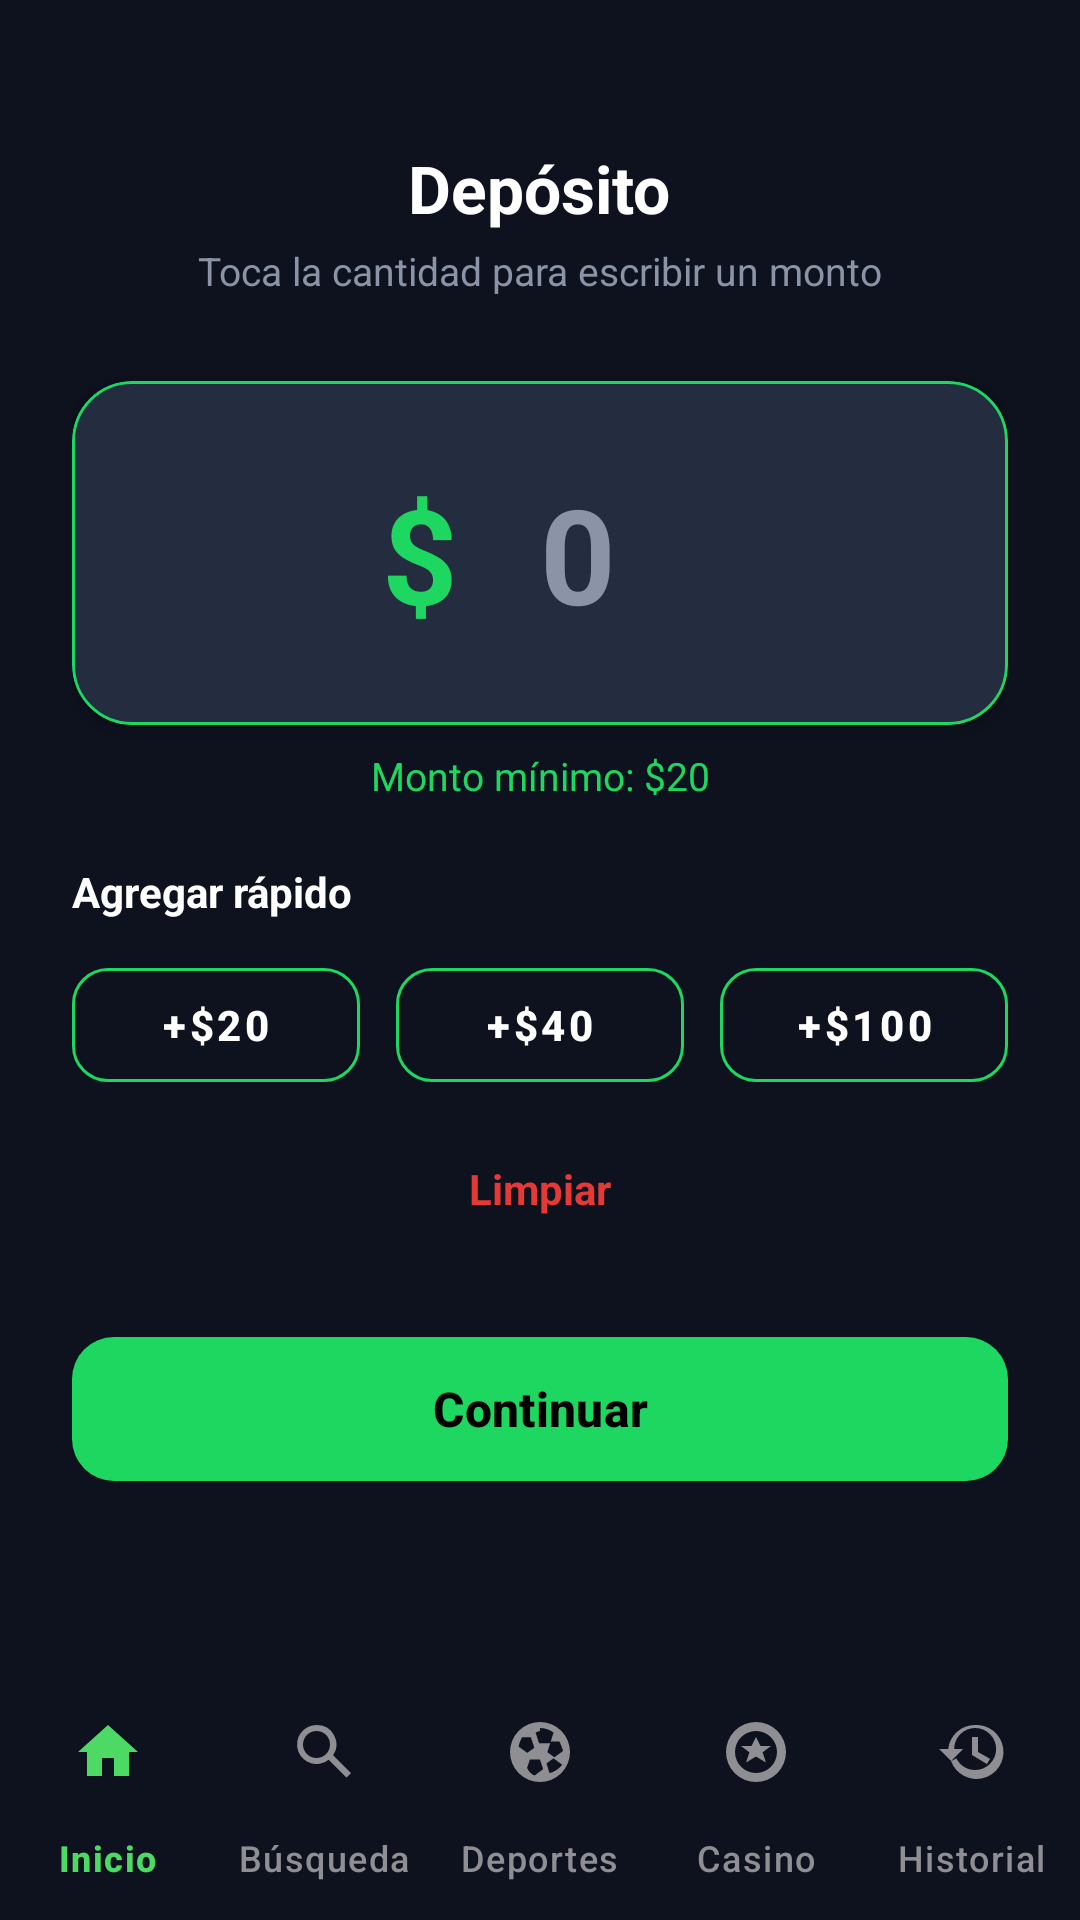

Write the Android layout XML for this screen, with the resource values it uses.
<!-- AndroidManifest.xml: application theme Theme.UDBET -->
<!-- res/layout/activity_monto.xml -->
<?xml version="1.0" encoding="utf-8"?>
<androidx.constraintlayout.widget.ConstraintLayout
    xmlns:android="http://schemas.android.com/apk/res/android"
    xmlns:app="http://schemas.android.com/apk/res-auto"
    android:layout_width="match_parent"
    android:layout_height="match_parent"
    android:background="@color/DarkBlue"
    android:fitsSystemWindows="true">

    <androidx.core.widget.NestedScrollView
        android:layout_width="0dp"
        android:layout_height="0dp"
        android:fillViewport="true"
        android:clipToPadding="false"
        app:layout_constraintTop_toTopOf="parent"
        app:layout_constraintBottom_toTopOf="@id/bottomNavigationMonto"
        app:layout_constraintStart_toStartOf="parent"
        app:layout_constraintEnd_toEndOf="parent">

        <LinearLayout
            android:layout_width="match_parent"
            android:layout_height="wrap_content"
            android:orientation="vertical"
            android:gravity="center_horizontal"
            android:padding="24dp">

            <TextView
                android:id="@+id/txtMontoTitulo"
                android:layout_width="wrap_content"
                android:layout_height="wrap_content"
                android:layout_marginTop="24dp"
                android:text="Depósito"
                android:textColor="@color/white"
                android:textSize="22sp"
                android:textStyle="bold" />

            <TextView
                android:layout_width="wrap_content"
                android:layout_height="wrap_content"
                android:layout_marginTop="4dp"
                android:layout_marginBottom="28dp"
                android:text="Toca la cantidad para escribir un monto"
                android:textColor="@color/TextHint"
                android:textSize="13sp" />

            
            <com.google.android.material.card.MaterialCardView
                android:id="@+id/cardMonto"
                android:layout_width="match_parent"
                android:layout_height="wrap_content"
                android:layout_marginBottom="8dp"
                app:cardBackgroundColor="@color/CardBackground"
                app:cardCornerRadius="20dp"
                app:cardElevation="4dp"
                app:strokeColor="@color/Green"
                app:strokeWidth="1dp">

                <LinearLayout
                    android:layout_width="match_parent"
                    android:layout_height="wrap_content"
                    android:gravity="center"
                    android:orientation="horizontal"
                    android:paddingHorizontal="20dp"
                    android:paddingVertical="28dp">

                    <TextView
                        android:layout_width="wrap_content"
                        android:layout_height="wrap_content"
                        android:text="$"
                        android:textColor="@color/Green"
                        android:textSize="44sp"
                        android:textStyle="bold" />

                    <EditText
                        android:id="@+id/editMonto"
                        android:layout_width="wrap_content"
                        android:layout_height="wrap_content"
                        android:minWidth="80dp"
                        android:background="@null"
                        android:gravity="center"
                        android:hint="0"
                        android:imeOptions="actionDone"
                        android:importantForAutofill="no"
                        android:inputType="numberDecimal"
                        android:maxLength="9"
                        android:padding="0dp"
                        android:textColor="@color/white"
                        android:textColorHint="@color/TextHint"
                        android:textCursorDrawable="@null"
                        android:textSize="44sp"
                        android:textStyle="bold" />
                </LinearLayout>
            </com.google.android.material.card.MaterialCardView>

            
            <TextView
                android:id="@+id/txtErrorMonto"
                android:layout_width="match_parent"
                android:layout_height="wrap_content"
                android:layout_marginBottom="20dp"
                android:gravity="center"
                android:minHeight="18dp"
                android:text="Monto mínimo: $20"
                android:textColor="@color/GreenAccent"
                android:textSize="13sp" />

            <TextView
                android:layout_width="match_parent"
                android:layout_height="wrap_content"
                android:layout_marginBottom="10dp"
                android:text="Agregar rápido"
                android:textColor="@color/white"
                android:textSize="14sp"
                android:textStyle="bold" />

            <LinearLayout
                android:layout_width="match_parent"
                android:layout_height="wrap_content"
                android:layout_marginBottom="12dp"
                android:orientation="horizontal">

                <com.google.android.material.button.MaterialButton
                    android:id="@+id/btnMas20"
                    style="@style/Widget.MaterialComponents.Button.OutlinedButton"
                    android:layout_width="0dp"
                    android:layout_height="50dp"
                    android:layout_marginEnd="6dp"
                    android:layout_weight="1"
                    android:text="+$20"
                    android:textColor="@color/white"
                    android:textStyle="bold"
                    app:cornerRadius="12dp"
                    app:strokeColor="@color/Green" />

                <com.google.android.material.button.MaterialButton
                    android:id="@+id/btnMas40"
                    style="@style/Widget.MaterialComponents.Button.OutlinedButton"
                    android:layout_width="0dp"
                    android:layout_height="50dp"
                    android:layout_marginHorizontal="6dp"
                    android:layout_weight="1"
                    android:text="+$40"
                    android:textColor="@color/white"
                    android:textStyle="bold"
                    app:cornerRadius="12dp"
                    app:strokeColor="@color/Green" />

                <com.google.android.material.button.MaterialButton
                    android:id="@+id/btnMas100"
                    style="@style/Widget.MaterialComponents.Button.OutlinedButton"
                    android:layout_width="0dp"
                    android:layout_height="50dp"
                    android:layout_marginStart="6dp"
                    android:layout_weight="1"
                    android:text="+$100"
                    android:textColor="@color/white"
                    android:textStyle="bold"
                    app:cornerRadius="12dp"
                    app:strokeColor="@color/Green" />
            </LinearLayout>

            <TextView
                android:id="@+id/btnLimpiarMonto"
                android:layout_width="wrap_content"
                android:layout_height="wrap_content"
                android:layout_gravity="center_horizontal"
                android:layout_marginBottom="28dp"
                android:padding="8dp"
                android:text="Limpiar"
                android:textColor="#E53935"
                android:textStyle="bold" />

            <com.google.android.material.button.MaterialButton
                android:id="@+id/btnContinuarMonto"
                android:layout_width="match_parent"
                android:layout_height="56dp"
                android:enabled="false"
                android:text="Continuar"
                android:textColor="@android:color/black"
                android:textSize="16sp"
                android:textStyle="bold"
                app:backgroundTint="@color/Green"
                app:cornerRadius="14dp" />

        </LinearLayout>
    </androidx.core.widget.NestedScrollView>

    <com.google.android.material.bottomnavigation.BottomNavigationView
        android:id="@+id/bottomNavigationMonto"
        android:layout_width="0dp"
        android:layout_height="wrap_content"
        android:background="@color/DarkBlue"
        android:elevation="8dp"
        app:itemBackground="@drawable/nav_item_background"
        app:itemIconTint="@color/nav_item_color"
        app:itemTextColor="@color/nav_item_color"
        app:itemRippleColor="@android:color/transparent"
        app:itemHorizontalTranslationEnabled="false"
        app:labelVisibilityMode="labeled"
        app:menu="@menu/bottom_nav_menu"
        app:layout_constraintBottom_toBottomOf="parent"
        app:layout_constraintStart_toStartOf="parent"
        app:layout_constraintEnd_toEndOf="parent" />

</androidx.constraintlayout.widget.ConstraintLayout>
<!-- resources referenced by this layout -->
<resources>
  <color name="CardBackground">#232D3F</color>
  <color name="DarkBlue">#0E121E</color>
  <color name="Green">#1ED760</color>
  <color name="GreenAccent">#1ED760</color>
  <color name="TextHint">#8A94A6</color>
  <color name="white">#FFFFFFFF</color>
  <!-- drawable nav_item_background (drawable) -->
  <?xml version="1.0" encoding="utf-8"?>
  <shape xmlns:android="http://schemas.android.com/apk/res/android" android:shape="rectangle">
      <solid android:color="@android:color/transparent" /> 
  </shape>
  <style name="Theme.UDBET" parent="Base.Theme.UDBET">
          <item name="android:textColorPrimary">@color/white</item>
          <item name="android:textColorSecondary">@color/Green</item>
      </style>
  <style name="Base.Theme.UDBET" parent="Theme.Material3.DayNight.NoActionBar">
          <item name="android:windowLightStatusBar">true</item>
          <item name="android:statusBarColor">@color/DarkBlue</item>
      </style>
</resources>
